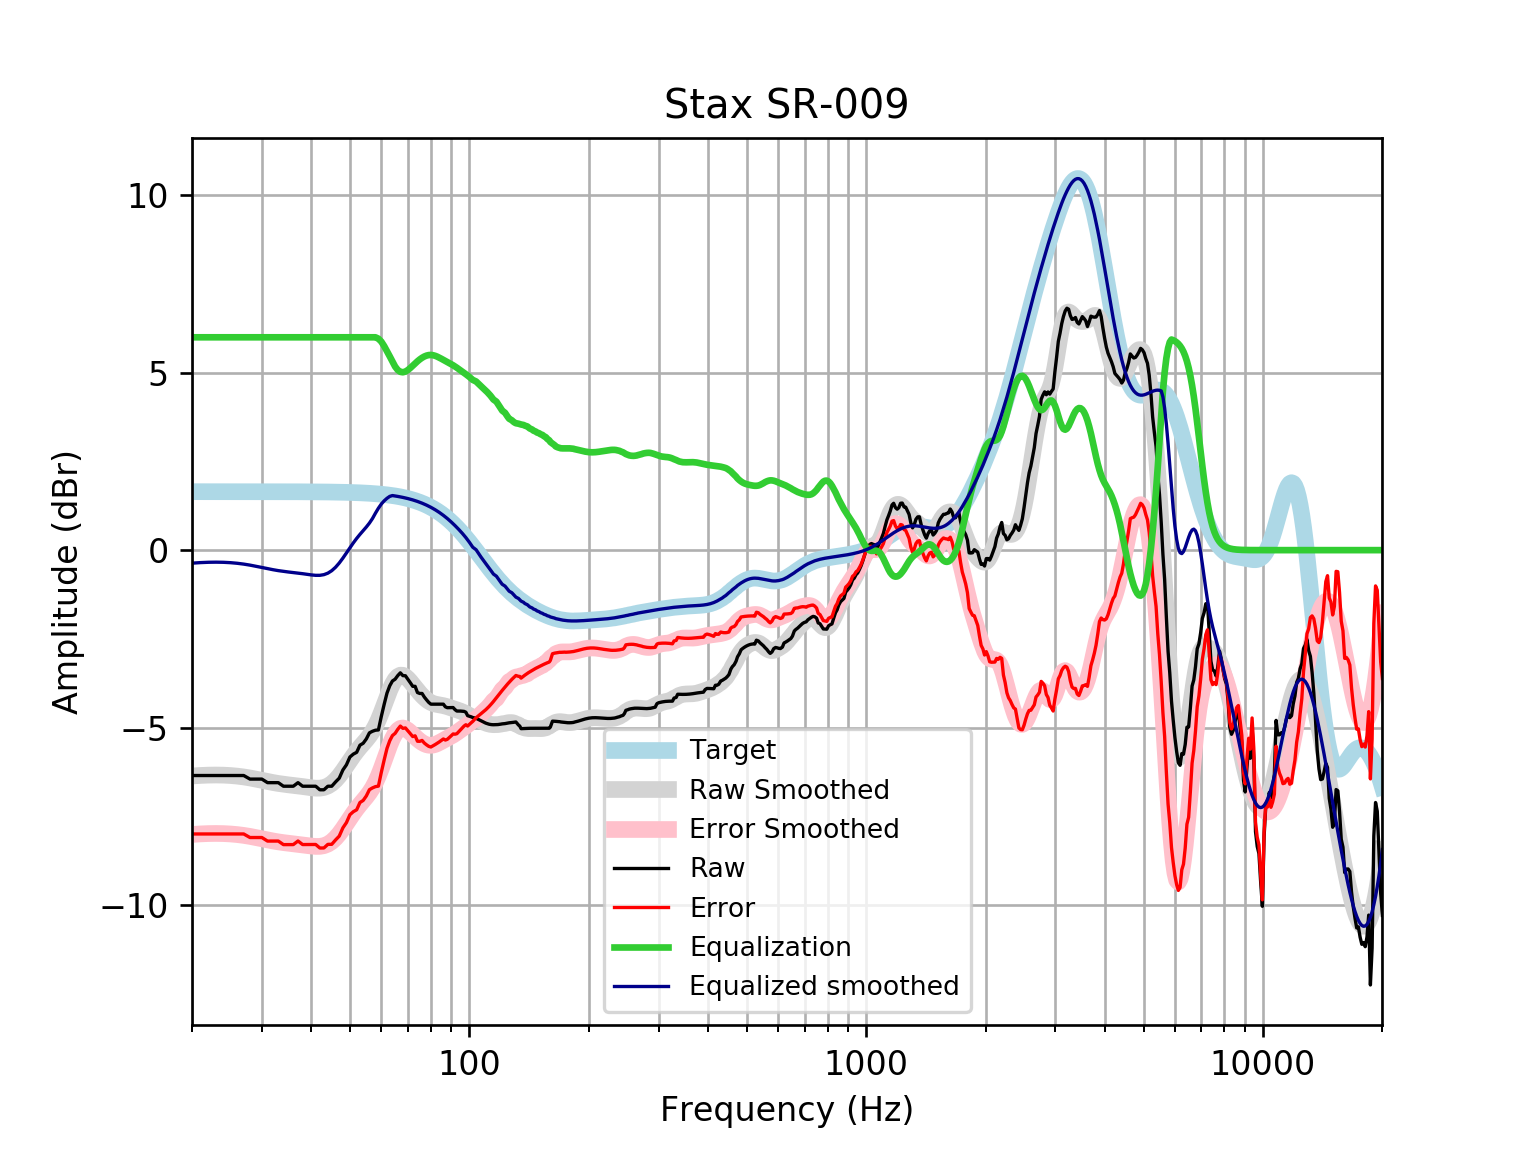

Data behind this chart, as committed beside it:
frequency, raw, error, smoothed, error_smoothed, equalization, equalized_raw, equalized_smoothed, target
20, -6.353, -8.001, -6.367, -8.015, 6, -0.3534, -0.3674, 1.648
21, -6.353, -8.001, -6.352, -7.999, 6.0, -0.3534, -0.3515, 1.648
22, -6.353, -8.001, -6.342, -7.99, 6.0, -0.3534, -0.3421, 1.648
23, -6.353, -8.001, -6.339, -7.987, 6, -0.3534, -0.3392, 1.648
24, -6.353, -8.001, -6.343, -7.991, 6, -0.3534, -0.3429, 1.648
25, -6.353, -8.001, -6.353, -8.001, 6, -0.3534, -0.3534, 1.648
26, -6.353, -8.001, -6.37, -8.018, 6.0, -0.3534, -0.3705, 1.648
27, -6.353, -8.001, -6.394, -8.041, 6.0, -0.3534, -0.3938, 1.648
28, -6.454, -8.101, -6.422, -8.07, 6.0, -0.454, -0.4224, 1.647
29, -6.454, -8.101, -6.455, -8.102, 6, -0.454, -0.4545, 1.647
30, -6.454, -8.101, -6.488, -8.135, 6.0, -0.454, -0.4883, 1.647
31, -6.555, -8.202, -6.521, -8.168, 6, -0.5546, -0.5213, 1.647
32, -6.555, -8.201, -6.551, -8.198, 6, -0.5546, -0.5515, 1.647
33, -6.555, -8.201, -6.577, -8.224, 6.0, -0.5546, -0.5774, 1.647
34, -6.655, -8.301, -6.599, -8.245, 6, -0.6552, -0.5988, 1.646
35, -6.655, -8.301, -6.616, -8.262, 6, -0.6552, -0.6163, 1.646
36, -6.655, -8.301, -6.632, -8.277, 6, -0.6552, -0.6318, 1.645
37, -6.555, -8.2, -6.647, -8.292, 6.0, -0.5546, -0.6473, 1.645
38, -6.655, -8.3, -6.664, -8.308, 6, -0.6552, -0.6641, 1.644
39, -6.655, -8.299, -6.682, -8.326, 6.0, -0.6552, -0.682, 1.644
40, -6.655, -8.298, -6.699, -8.342, 6, -0.6552, -0.6989, 1.643
41, -6.655, -8.297, -6.71, -8.352, 6, -0.6552, -0.7101, 1.642
42, -6.756, -8.397, -6.71, -8.351, 6.0, -0.7557, -0.7097, 1.641
43, -6.756, -8.396, -6.691, -8.331, 6.0, -0.7557, -0.6911, 1.64
44, -6.655, -8.294, -6.649, -8.287, 6.0, -0.6552, -0.6488, 1.639
45, -6.655, -8.292, -6.579, -8.216, 6, -0.6552, -0.5794, 1.637
46, -6.535, -8.17, -6.483, -8.118, 6.0, -0.5351, -0.4829, 1.635
47, -6.428, -8.062, -6.363, -7.996, 6, -0.4284, -0.3629, 1.633
48, -6.198, -7.83, -6.226, -7.857, 6, -0.1983, -0.2257, 1.631
49, -6.052, -7.681, -6.08, -7.709, 6, -0.05238, -0.07994, 1.629
50, -5.832, -7.458, -5.934, -7.56, 6, 0.1677, 0.06577, 1.626
51, -5.75, -7.373, -5.796, -7.419, 6, 0.25, 0.204, 1.623
52, -5.7, -7.319, -5.67, -7.289, 6, 0.3003, 0.3303, 1.62
53, -5.499, -7.115, -5.556, -7.172, 6, 0.5014, 0.4441, 1.616
54, -5.444, -7.056, -5.451, -7.063, 6.0, 0.5562, 0.549, 1.612
55, -5.322, -6.929, -5.348, -6.955, 6.0, 0.6781, 0.6523, 1.607
56, -5.15, -6.752, -5.237, -6.839, 6, 0.8499, 0.7633, 1.602
57, -5.106, -6.702, -5.109, -6.705, 6.0, 0.8942, 0.8914, 1.596
58, -5.076, -6.667, -4.957, -6.547, 6, 0.9237, 1.043, 1.59
59, -5.069, -6.652, -4.778, -6.362, 5.961, 0.8919, 1.182, 1.583
60, -4.686, -6.262, -4.577, -6.153, 5.877, 1.191, 1.3, 1.576
61, -4.346, -5.913, -4.363, -5.931, 5.752, 1.407, 1.39, 1.568
62, -4.032, -5.591, -4.148, -5.707, 5.609, 1.577, 1.461, 1.559
63, -3.825, -5.374, -3.948, -5.498, 5.464, 1.639, 1.515, 1.549
64, -3.688, -5.227, -3.778, -5.317, 5.317, 1.628, 1.538, 1.538
65, -3.638, -5.165, -3.648, -5.175, 5.175, 1.537, 1.527, 1.527
66, -3.537, -5.052, -3.563, -5.078, 5.078, 1.54, 1.514, 1.514
67, -3.459, -4.96, -3.525, -5.026, 5.026, 1.567, 1.501, 1.501
68, -3.537, -5.024, -3.527, -5.014, 5.014, 1.476, 1.486, 1.486
69, -3.541, -5.012, -3.563, -5.034, 5.034, 1.493, 1.471, 1.471
70, -3.638, -5.092, -3.624, -5.078, 5.078, 1.44, 1.454, 1.454
71, -3.739, -5.174, -3.7, -5.135, 5.135, 1.397, 1.436, 1.436
72, -3.839, -5.255, -3.783, -5.199, 5.199, 1.36, 1.416, 1.416
73, -3.839, -5.234, -3.868, -5.263, 5.263, 1.424, 1.395, 1.395
74, -4.014, -5.387, -3.95, -5.323, 5.323, 1.309, 1.373, 1.373
75, -4.04, -5.389, -4.028, -5.377, 5.377, 1.337, 1.349, 1.349
76, -4.04, -5.364, -4.098, -5.422, 5.422, 1.382, 1.324, 1.324
77, -4.141, -5.438, -4.161, -5.458, 5.458, 1.318, 1.297, 1.297
78, -4.219, -5.488, -4.215, -5.484, 5.484, 1.265, 1.269, 1.269
79, -4.292, -5.531, -4.26, -5.499, 5.499, 1.207, 1.239, 1.239
... 553 more rows
